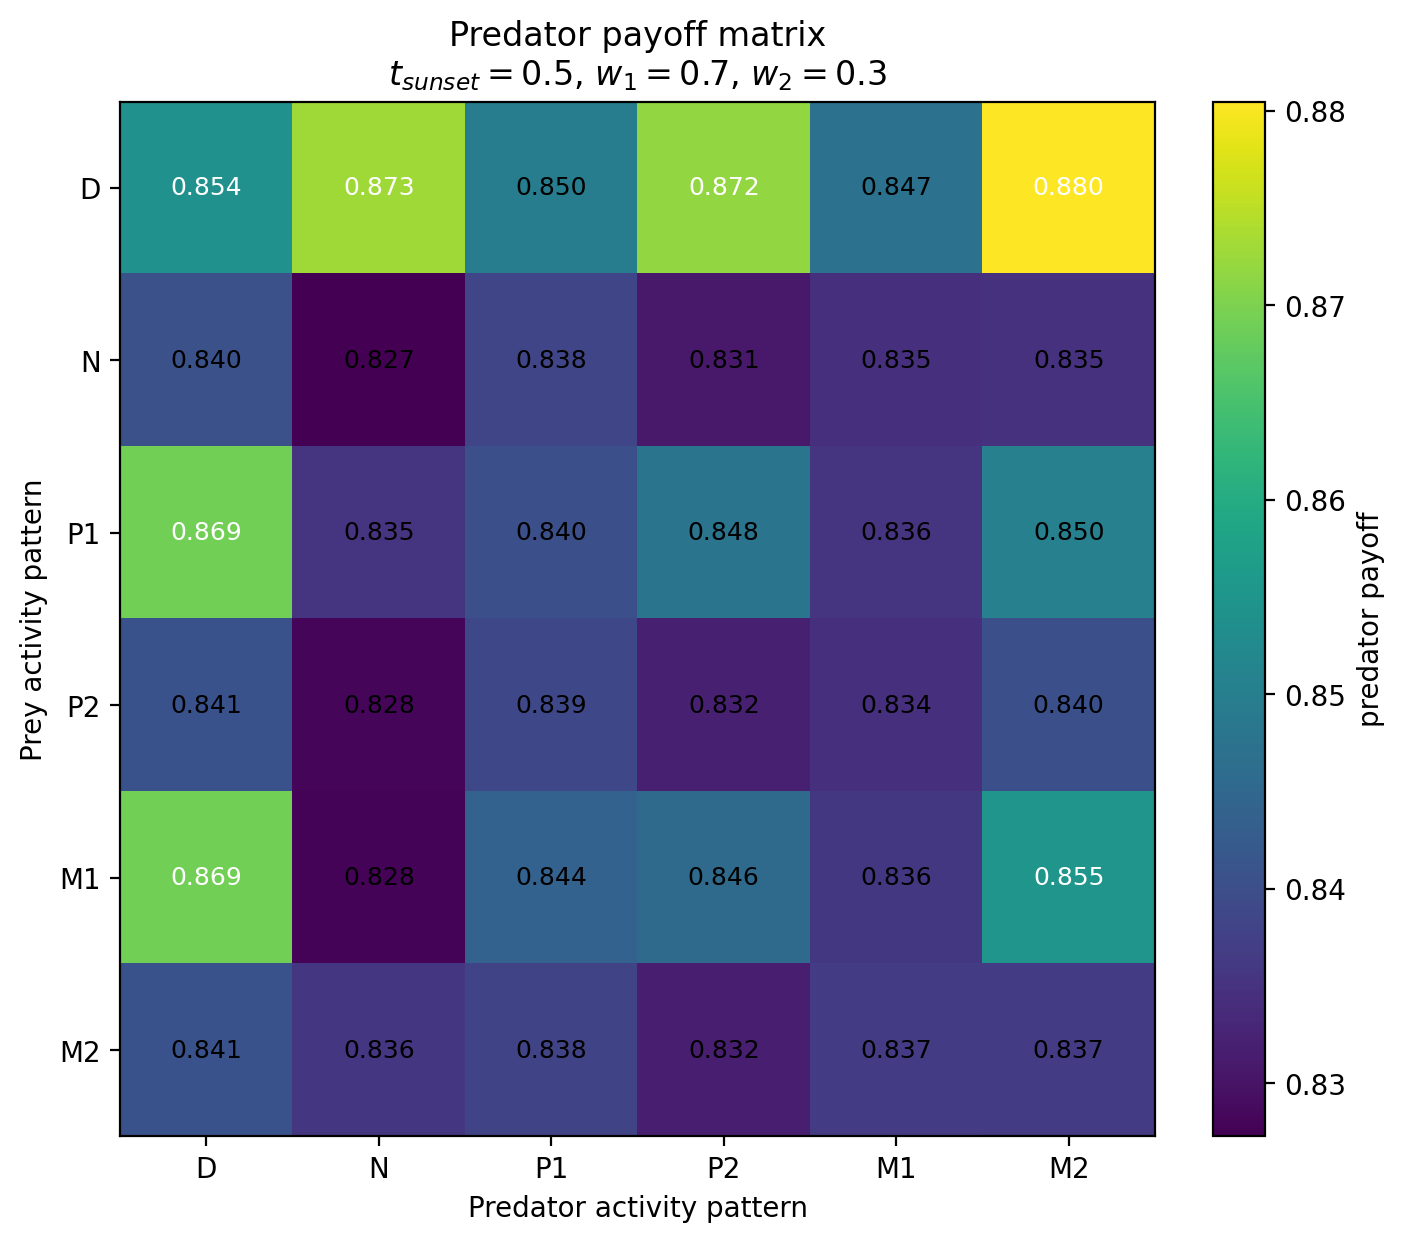

The table this chart was drawn from, first rows:
Prey / Predator, D, N, P1, P2, M1, M2
D, 0.8542, 0.8729, 0.8497, 0.8718, 0.8471, 0.8805
N, 0.8405, 0.8273, 0.8383, 0.8309, 0.8346, 0.8349
P1, 0.869, 0.8352, 0.8403, 0.8477, 0.8356, 0.8503
P2, 0.8407, 0.8283, 0.8388, 0.832, 0.8344, 0.8403
M1, 0.869, 0.8278, 0.8439, 0.8456, 0.8359, 0.8549
M2, 0.8407, 0.8356, 0.8382, 0.8317, 0.8367, 0.8365
